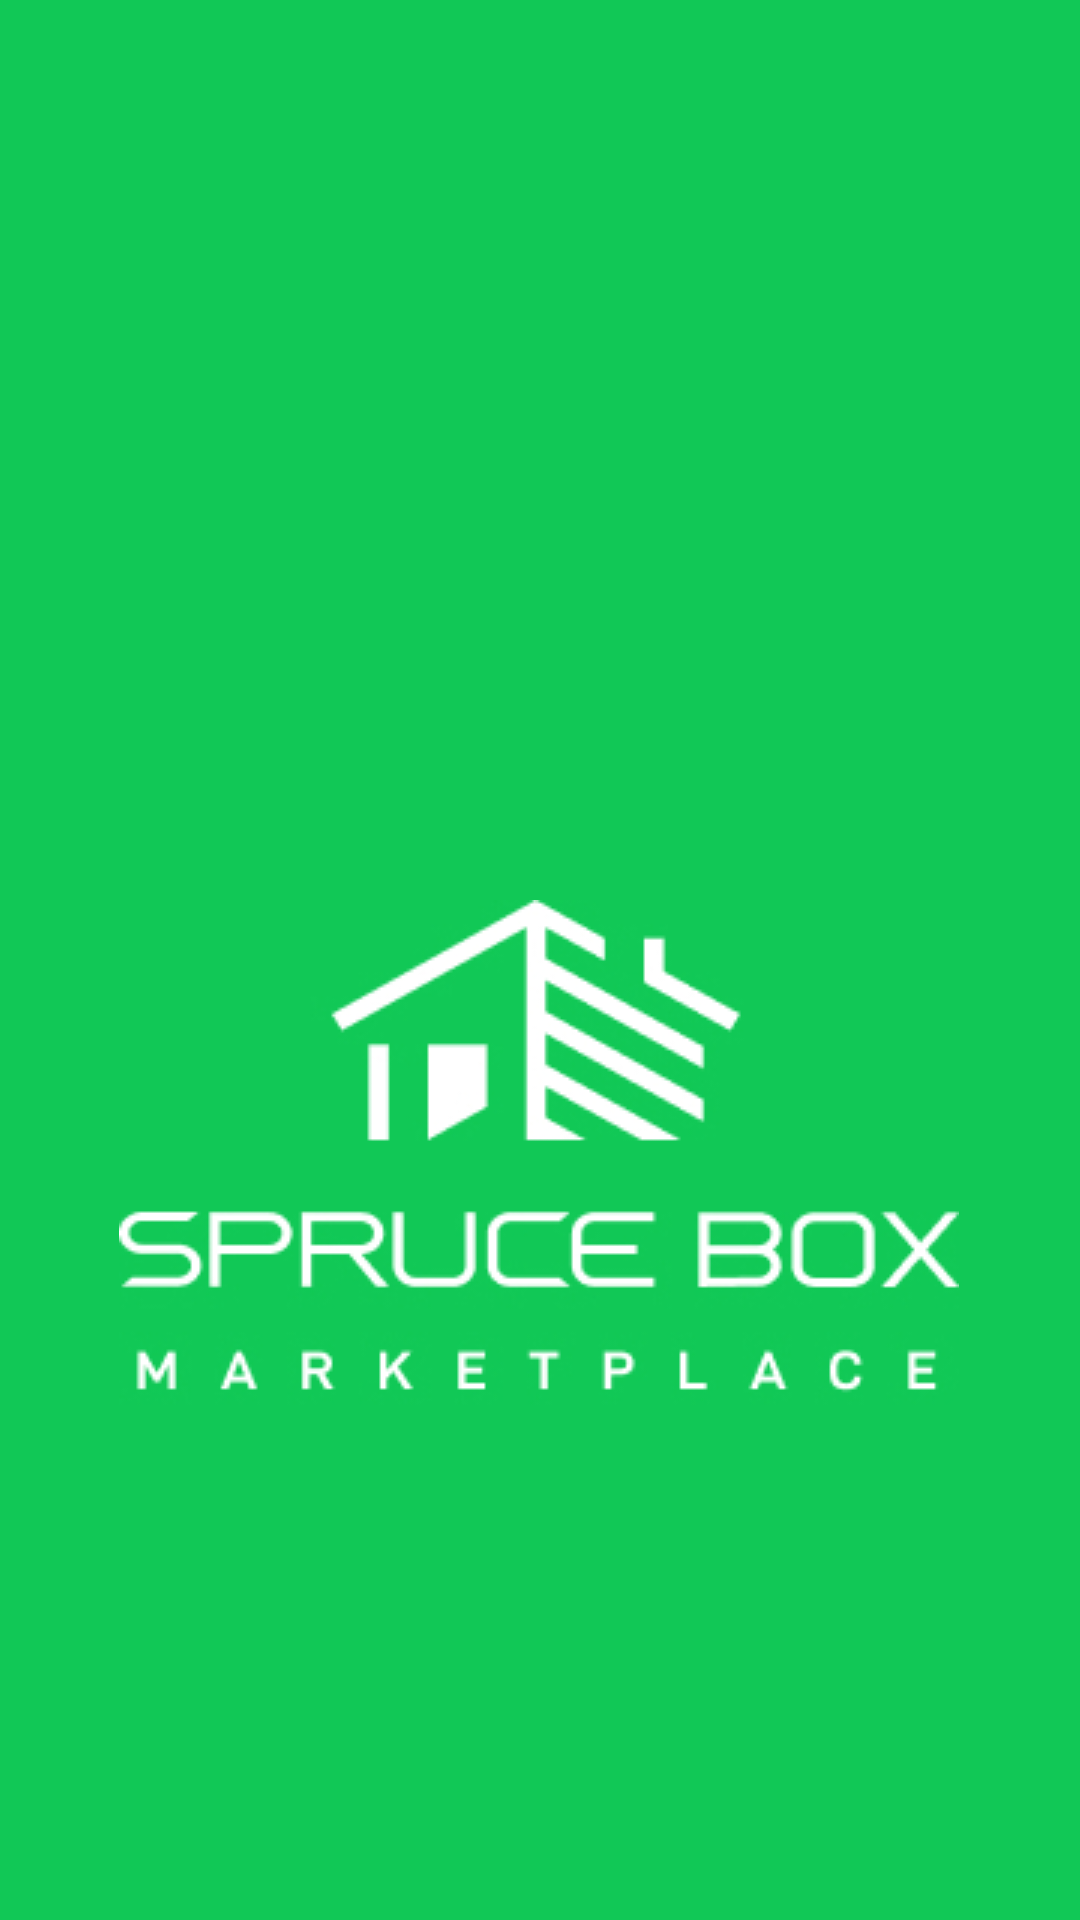

Write the Android layout XML for this screen, with the resource values it uses.
<!-- AndroidManifest.xml: application theme AppTheme -->
<!-- res/layout/activity_splash.xml -->
<?xml version="1.0" encoding="utf-8"?>
<androidx.constraintlayout.widget.ConstraintLayout xmlns:android="http://schemas.android.com/apk/res/android"
    xmlns:app="http://schemas.android.com/apk/res-auto"
    xmlns:tools="http://schemas.android.com/tools"
    android:layout_width="match_parent"
    android:layout_height="match_parent"
    tools:context=".Activity.splash"
    android:id="@+id/splash"
    android:background="#11C856">

    <ImageView
        android:id="@+id/imageView7"
        android:layout_width="wrap_content"
        android:layout_height="wrap_content"
        android:layout_marginTop="300dp"
        app:layout_constraintEnd_toEndOf="parent"
        app:layout_constraintHorizontal_bias="0.496"
        app:layout_constraintStart_toStartOf="parent"
        app:layout_constraintTop_toTopOf="parent"
        app:srcCompat="@drawable/splashlogo"
        tools:ignore="MissingConstraints" />

    <ImageView
        android:id="@+id/imageView8"
        android:layout_width="wrap_content"
        android:layout_height="wrap_content"
        android:layout_marginTop="300dp"
        app:layout_constraintEnd_toEndOf="parent"
        app:layout_constraintStart_toStartOf="parent"
        app:layout_constraintTop_toBottomOf="@+id/imageView7"
        app:srcCompat="@drawable/home" />
</androidx.constraintlayout.widget.ConstraintLayout>
<!-- resources referenced by this layout -->
<resources>
  <!-- drawable home: jpg bitmap (drawable, 689 bytes) -->
  <!-- drawable splashlogo: jpg bitmap (drawable, 44495 bytes) -->
  <style name="AppTheme" parent="Theme.AppCompat.Light.DarkActionBar">
          
          <item name="colorPrimary">@color/colorPrimary</item>
          <item name="colorPrimaryDark">@color/colorPrimaryDark</item>
          <item name="colorAccent">@color/colorAccent</item>
      </style>
  <color name="colorPrimary">#FFFFFF</color>
  <color name="colorPrimaryDark">#FFFFFF</color>
  <color name="colorAccent">#7C7B8A</color>
</resources>
